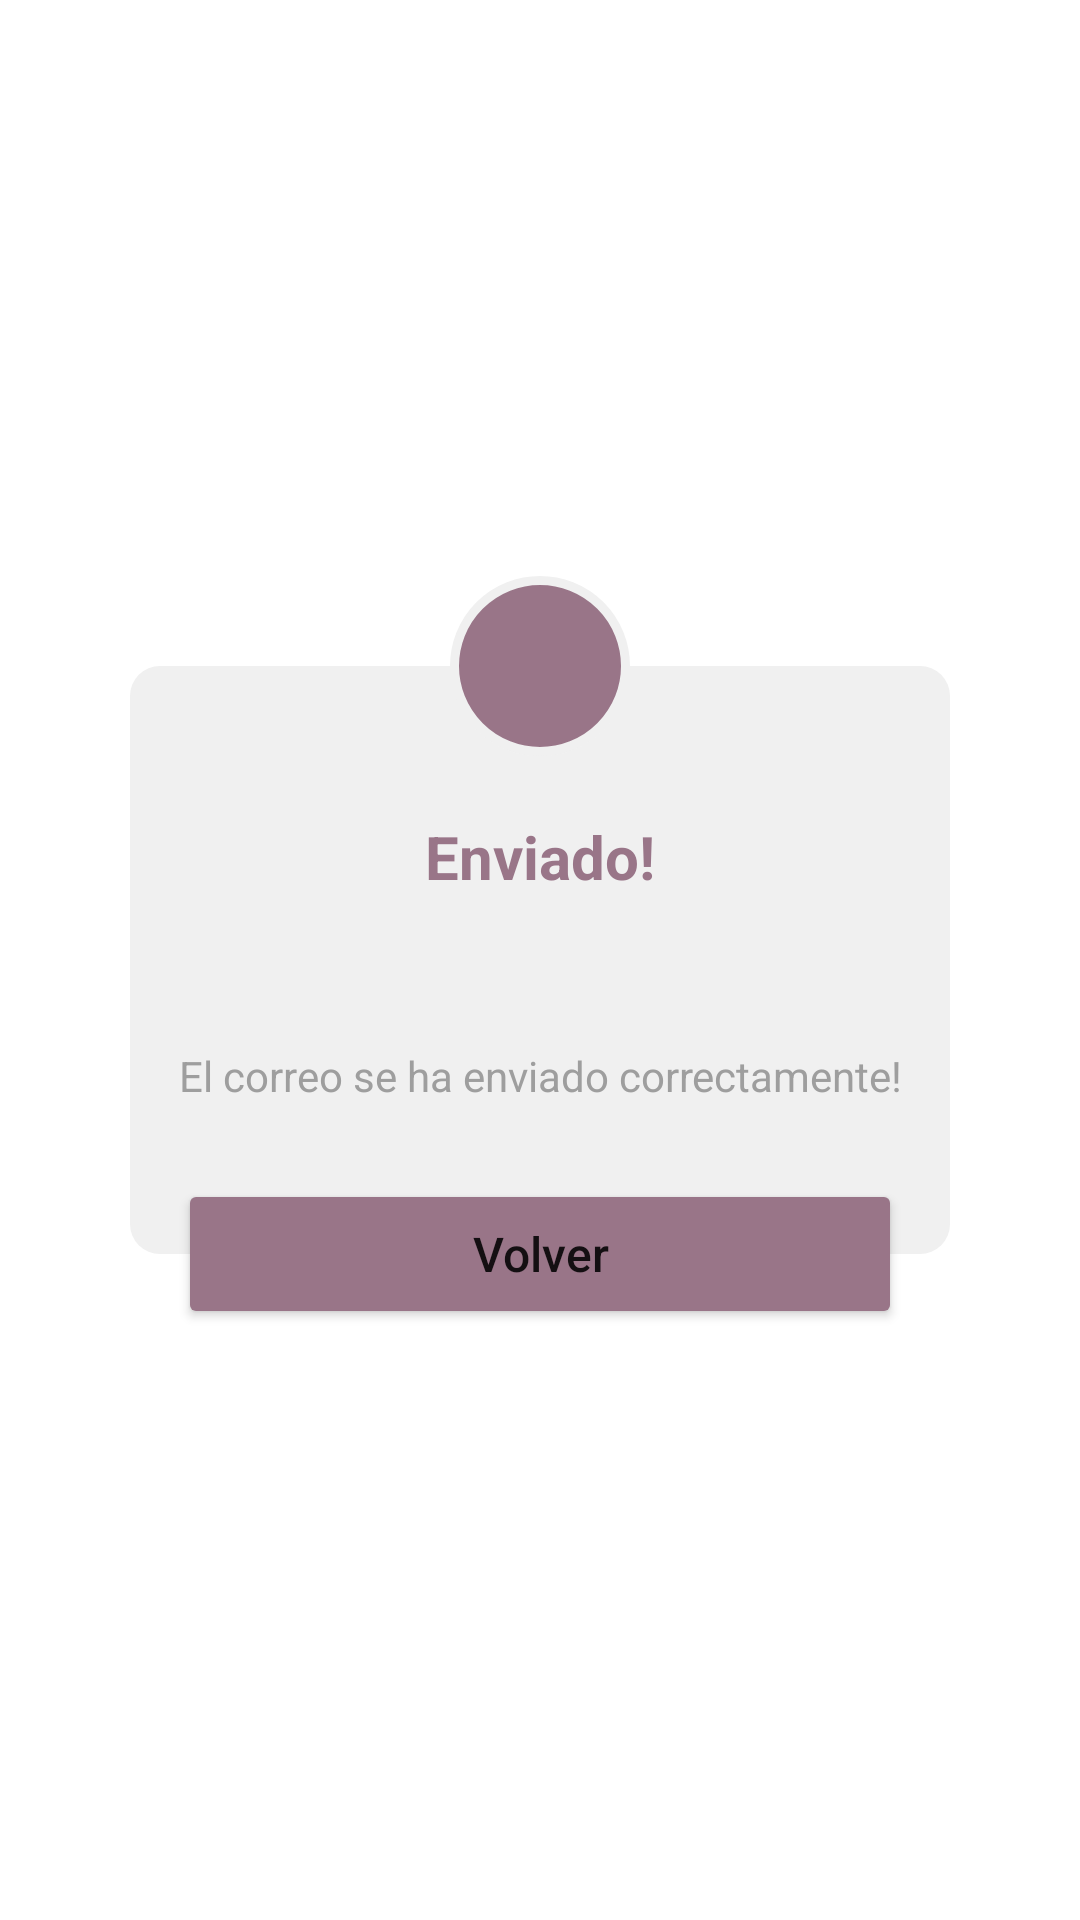

Produce the Android XML layout that renders to this screen, including the resource entries it uses.
<!-- AndroidManifest.xml: application theme Theme.ParkToGo.NoActionBarAndStatusBar -->
<!-- res/layout/dialog_view.xml -->
<?xml version="1.0" encoding="utf-8"?>
<androidx.constraintlayout.widget.ConstraintLayout xmlns:android="http://schemas.android.com/apk/res/android"
    android:layout_width="match_parent"
    android:layout_height="match_parent"
    xmlns:app="http://schemas.android.com/apk/res-auto"
    android:forceDarkAllowed="false">

    <LinearLayout
        android:id="@+id/li"
        android:layout_width="wrap_content"
        android:layout_height="wrap_content"
        android:layout_marginBottom="50dp"
        android:layout_marginTop="50dp"
        android:orientation="vertical"
        android:background="@drawable/custom_dialog"
        app:layout_constraintStart_toStartOf="parent"
        app:layout_constraintEnd_toEndOf="parent"
        app:layout_constraintTop_toTopOf="parent"
        app:layout_constraintBottom_toBottomOf="parent">

        <TextView
            android:layout_width="match_parent"
            android:layout_height="wrap_content"
            android:layout_marginTop="50dp"
            android:layout_gravity="center_horizontal"
            android:text="Enviado!"
            android:textAlignment="center"
            android:textColor="#997588"
            android:textSize="20sp"
            android:textStyle="bold"/>

        <TextView
            android:layout_width="match_parent"
            android:layout_height="wrap_content"
            android:layout_marginTop="50dp"
            android:layout_marginStart="16dp"
            android:layout_marginEnd="16dp"
            android:layout_marginBottom="50dp"
            android:layout_gravity="center_horizontal"
            android:text="El correo se ha enviado correctamente!"
            android:textAlignment="center"
            android:textColor="#9E9E9E"
            android:textSize="14sp"
            android:textStyle="normal"/>

    </LinearLayout>

    <ImageView
        android:layout_width="60dp"
        android:layout_height="60dp"
        android:background="@drawable/custom_iv"
        android:src="@drawable/ic_check"
        android:padding="8dp"
        app:layout_constraintBottom_toTopOf="@+id/li"
        app:layout_constraintTop_toTopOf="@+id/li"
        app:layout_constraintStart_toStartOf="@id/li"
        app:layout_constraintEnd_toEndOf="@id/li"/>

    <Button
        android:id="@+id/btnOkDialog"
        android:layout_width="0dp"
        android:layout_height="50dp"
        android:text="Volver"
        android:backgroundTint="#997588"
        android:textAllCaps="false"
        android:textSize="16sp"
        android:layout_marginTop="50dp"
        android:layout_marginStart="16dp"
        android:layout_marginEnd="16dp"
        android:layout_marginBottom="50dp"
        app:layout_constraintStart_toStartOf="@id/li"
        app:layout_constraintEnd_toEndOf="@id/li"
        app:layout_constraintTop_toBottomOf="@id/li"
        app:layout_constraintBottom_toBottomOf="@id/li"/>


</androidx.constraintlayout.widget.ConstraintLayout>
<!-- resources referenced by this layout -->
<resources>
  <!-- drawable custom_dialog (drawable) -->
  <?xml version="1.0" encoding="utf-8"?>
  <selector xmlns:android="http://schemas.android.com/apk/res/android">
  
      <item>
          <shape android:shape="rectangle">
              <solid android:color="#F0F0F0"/>
              <corners android:radius="10dp"/>
          </shape>
      </item>
  
  </selector>
  <!-- drawable custom_iv (drawable) -->
  <?xml version="1.0" encoding="utf-8"?>
  <selector xmlns:android="http://schemas.android.com/apk/res/android">
  
      <item>
          <shape android:shape="oval">
              <solid android:color="#997588"/>
              <stroke android:color="#F0F0F0" android:width="3dp"/>
          </shape>
      </item>
  
  </selector>
  <style name="Theme.ParkToGo.NoActionBarAndStatusBar">
          <item name="windowActionBar">false</item>
          <item name="windowNoTitle">true</item>
          <item name="android:windowTranslucentStatus">true</item>
          <item name="android:windowTranslucentNavigation">true</item>
          <item name="android:fitsSystemWindows">true</item>
      </style>
</resources>
